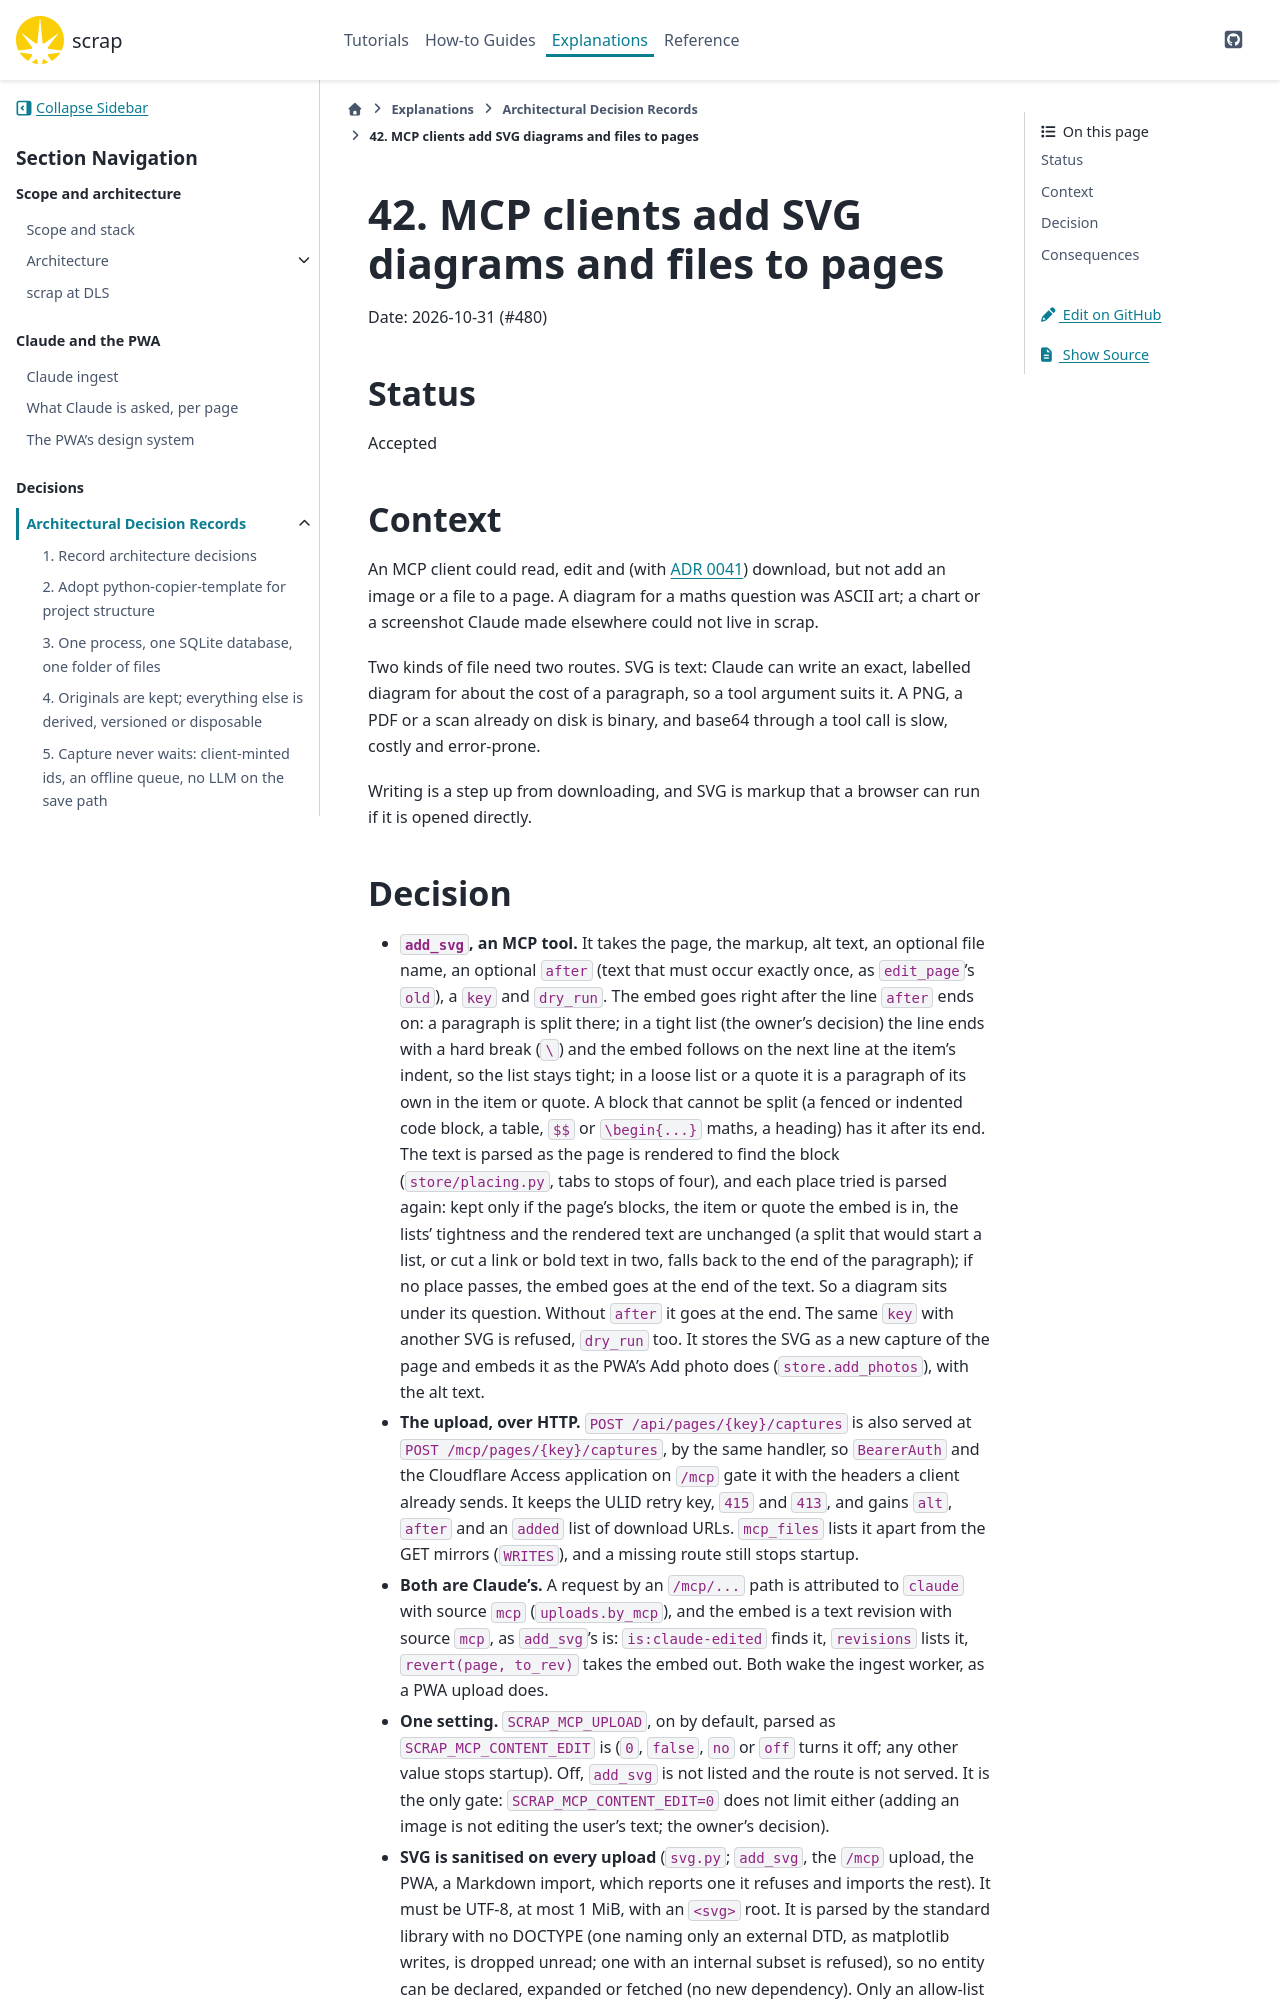

repository: gilesknap/scrap · page: main/explanations/decisions/0042-mcp-clients-add-svg-and-files.html · generator: sphinx

# 42. MCP clients add SVG diagrams and files to pages

Date: 2026-10-31 (#480)

## Status

Accepted

## Context

An MCP client could read, edit and (with [ADR 0041](0041-mcp-clients-download-under-mcp.md))
download, but not add an image or a file to a page. A diagram for a maths question was ASCII
art; a chart or a screenshot Claude made elsewhere could not live in scrap.

Two kinds of file need two routes. SVG is text: Claude can write an exact, labelled diagram for
about the cost of a paragraph, so a tool argument suits it. A PNG, a PDF or a scan already on
disk is binary, and base64 through a tool call is slow, costly and error-prone.

Writing is a step up from downloading, and SVG is markup that a browser can run if it is
opened directly.
